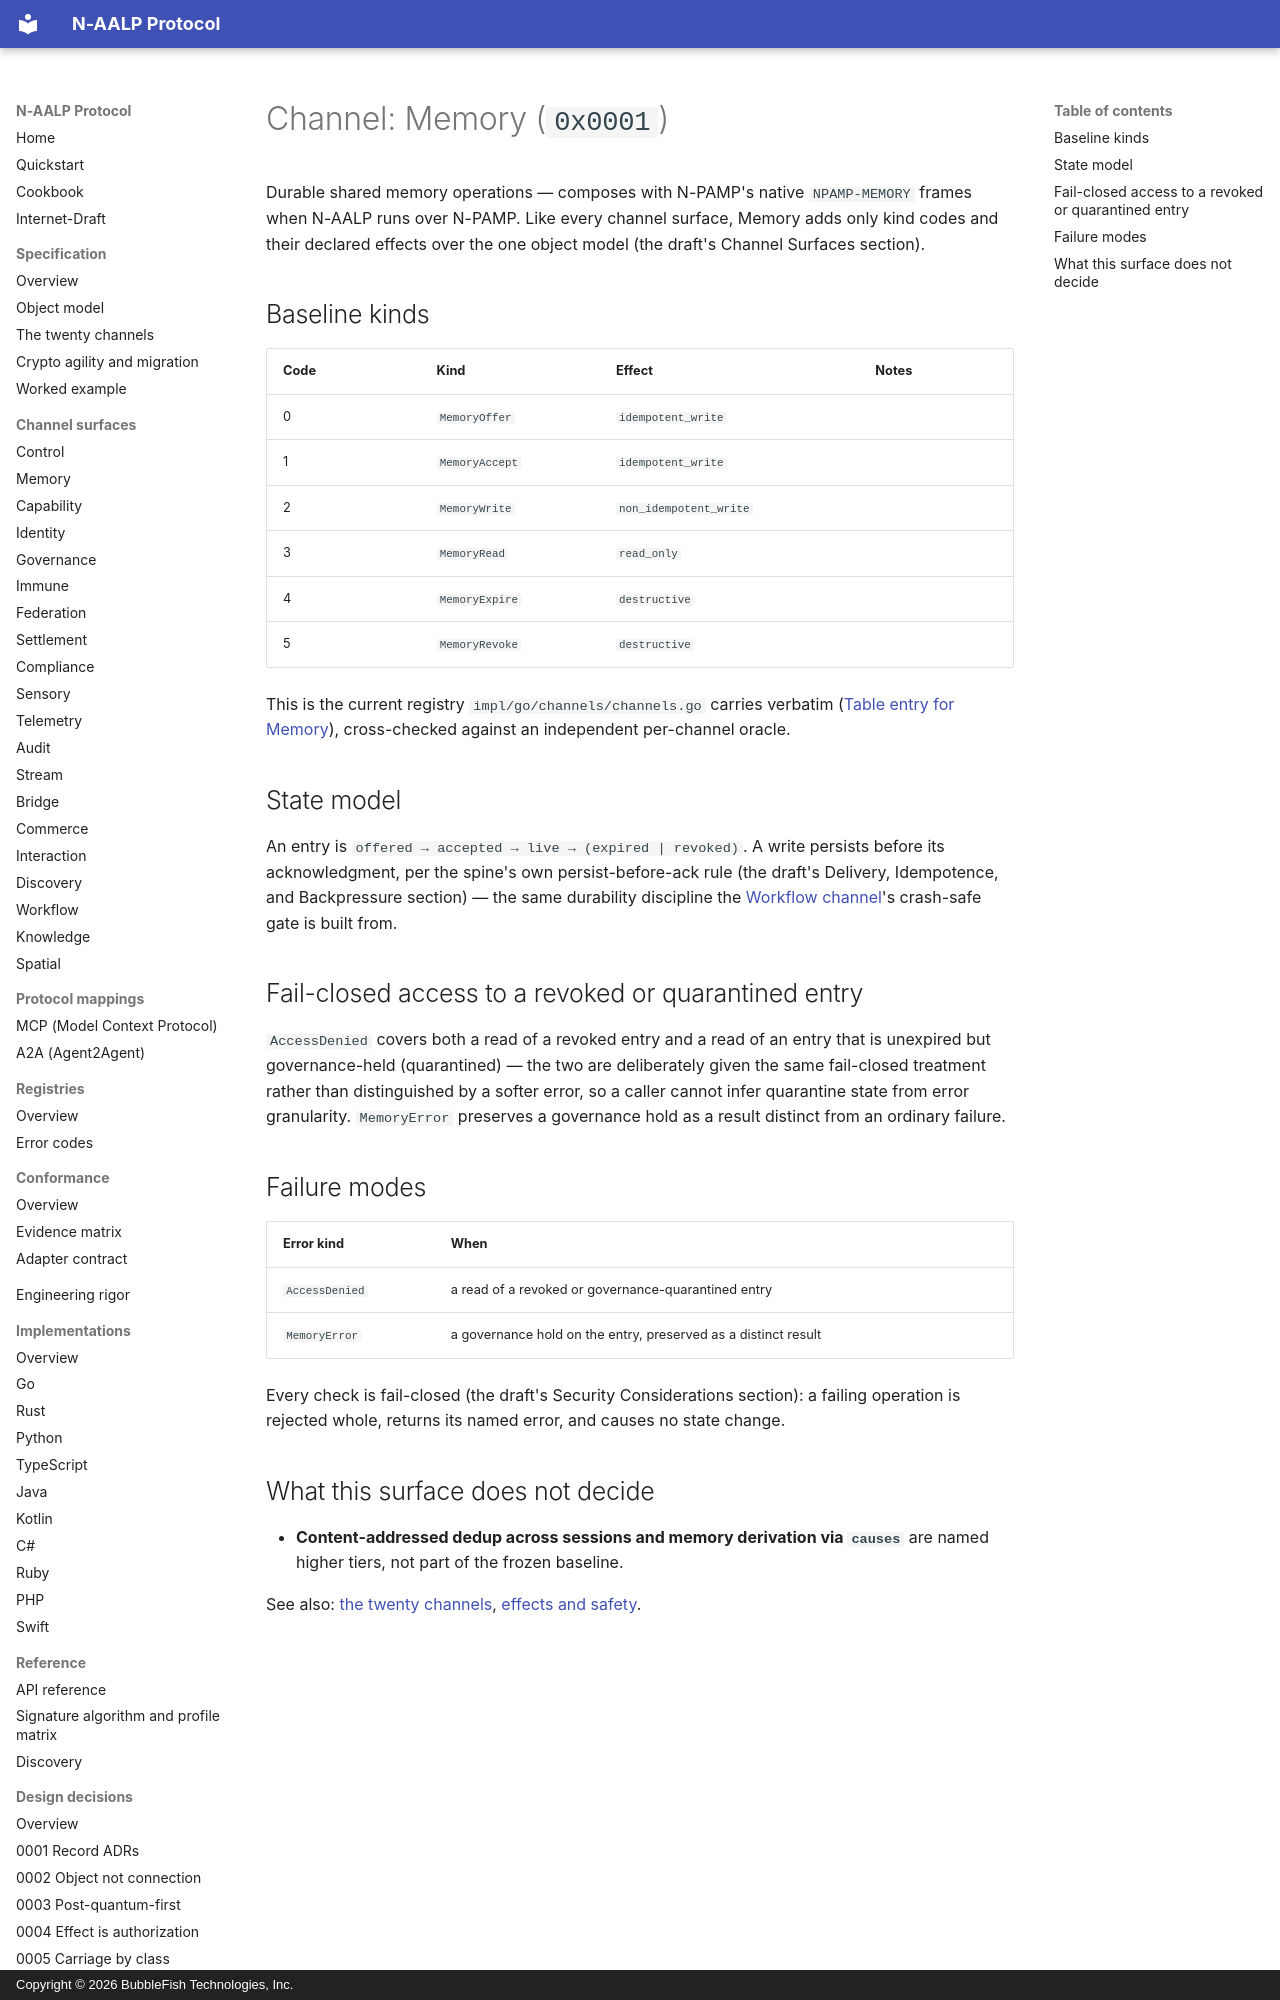

repository: bubblefish-tech/naalp_protocol · page: channels/memory/index.html · generator: mkdocs · copyright: Copyright © 2026 BubbleFish Technologies, Inc.

<!-- Copyright (c) 2026 BubbleFish Technologies, Inc. Apache-2.0. -->

# Channel: Memory (`0x0001`)

Durable shared memory operations — composes with N-PAMP's native `NPAMP-MEMORY` frames when N-AALP
runs over N-PAMP. Like every channel surface, Memory adds only kind codes and their declared
effects over the one object model (the draft's Channel Surfaces section).

## Baseline kinds

| Code | Kind | Effect | Notes |
|---|---|---|---|
| 0 | `MemoryOffer` | `idempotent_write` | |
| 1 | `MemoryAccept` | `idempotent_write` | |
| 2 | `MemoryWrite` | `non_idempotent_write` | |
| 3 | `MemoryRead` | `read_only` | |
| 4 | `MemoryExpire` | `destructive` | |
| 5 | `MemoryRevoke` | `destructive` | |

This is the current registry `impl/go/channels/channels.go` carries verbatim
([Table entry for Memory](https://github.com/bubblefish-tech/naalp_protocol/blob/main/impl/go/channels/channels.go#L60-L61)),
cross-checked against an independent per-channel oracle.

## State model

An entry is `offered → accepted → live → (expired | revoked)`. A write persists before its
acknowledgment, per the spine's own persist-before-ack rule (the draft's Delivery, Idempotence, and
Backpressure section) — the same durability discipline the [Workflow channel](workflow.md)'s
crash-safe gate is built from.

## Fail-closed access to a revoked or quarantined entry

`AccessDenied` covers both a read of a revoked entry and a read of an entry that is unexpired but
governance-held (quarantined) — the two are deliberately given the same fail-closed treatment
rather than distinguished by a softer error, so a caller cannot infer quarantine state from error
granularity. `MemoryError` preserves a governance hold as a result distinct from an ordinary
failure.

## Failure modes

| Error kind | When |
|---|---|
| `AccessDenied` | a read of a revoked or governance-quarantined entry |
| `MemoryError` | a governance hold on the entry, preserved as a distinct result |

Every check is fail-closed (the draft's Security Considerations section): a failing operation is
rejected whole, returns its named error, and causes no state change.
